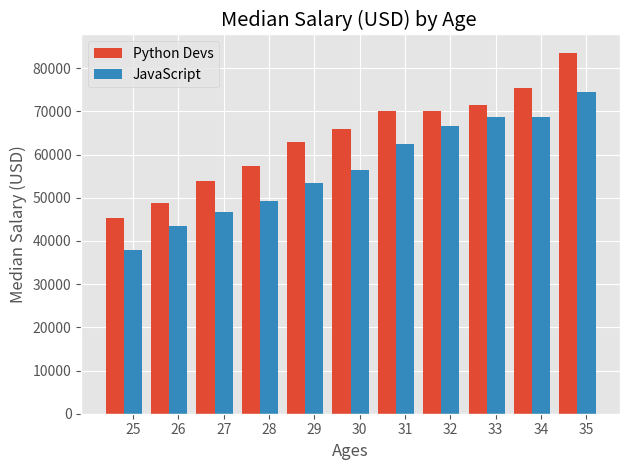

Write Python code to recreate this figure.

from matplotlib import pyplot as plt
import numpy as np

plt.style.use('ggplot')
# Median Developer Salaries by Age
#plt.xkcd()
ages_x = [25, 26, 27, 28, 29, 30, 31, 32, 33, 34, 35]

x_indexes = np.arange(len(ages_x))
width = 0.4
dev_y = [38496, 42000, 46752, 49320, 53200,
         56000, 62316, 64928, 67317, 68748, 73752]



#py_dev_x = [25, 26, 27, 28, 29, 30, 31, 32, 33, 34, 35]
py_dev_y = [45372, 48876, 53850, 57287, 63016,
            65998, 70003, 70000, 71496, 75370, 83640]
#plt.plot(ages_x, dev_y)

plt.bar(x_indexes-width, py_dev_y, width= width ,label = 'Python Devs')

js_dev_y = [37810, 43515, 46823, 49293, 53437,
            56373, 62375, 66674, 68745, 68746, 74583]
plt.bar(x_indexes, js_dev_y, width = width,label = 'JavaScript')

#plt.bar(x_indexes+width, dev_y, width= width, label = 'All Devs')

plt.title('Median Salary (USD) by Age ')
plt.xlabel('Ages')
plt.ylabel('Median Salary (USD)')
plt.legend()
plt.xticks(ticks = x_indexes, labels = ages_x)
plt.grid(True)
plt.tight_layout()

plt.show()


'''
# Median Python Developer Salaries by Age

print('hello')

# Median JavaScript Developer Salaries by Age



# Ages 18 to 55
ages_x = [18, 19, 20, 21, 22, 23, 24, 25, 26, 27, 28, 29, 30, 31, 32, 33, 34, 35,
          36, 37, 38, 39, 40, 41, 42, 43, 44, 45, 46, 47, 48, 49, 50, 51, 52, 53, 54, 55]

py_dev_y = [20046, 17100, 20000, 24744, 30500, 37732, 41247, 45372, 48876, 53850, 57287, 63016, 65998, 70003, 70000, 71496, 75370, 83640, 84666,
            84392, 78254, 85000, 87038, 91991, 100000, 94796, 97962, 93302, 99240, 102736, 112285, 100771, 104708, 108423, 101407, 112542, 122870, 120000]

js_dev_y = [16446, 16791, 18942, 21780, 25704, 29000, 34372, 37810, 43515, 46823, 49293, 53437, 56373, 62375, 66674, 68745, 68746, 74583, 79000,
            78508, 79996, 80403, 83820, 88833, 91660, 87892, 96243, 90000, 99313, 91660, 102264, 100000, 100000, 91660, 99240, 108000, 105000, 104000]

dev_y = [17784, 16500, 18012, 20628, 25206, 30252, 34368, 38496, 42000, 46752, 49320, 53200, 56000, 62316, 64928, 67317, 68748, 73752, 77232,
         78000, 78508, 79536, 82488, 88935, 90000, 90056, 95000, 90000, 91633, 91660, 98150, 98964, 100000, 98988, 100000, 108923, 105000, 103117]


'''